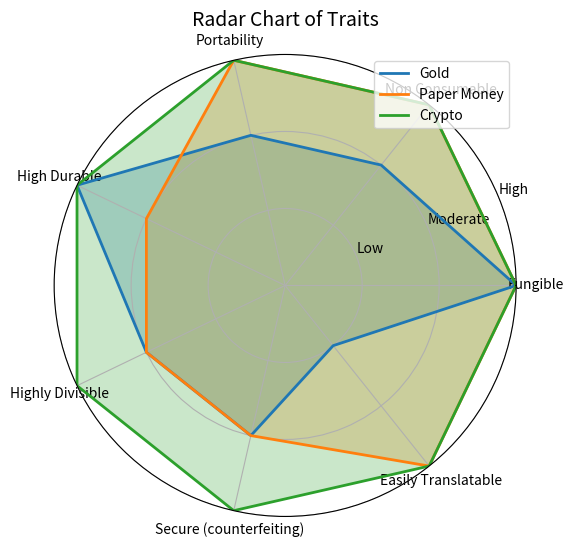

Generate this figure with matplotlib:
import matplotlib.pyplot as plt
import numpy as np

# Data
traits = ["Fungible", "Non Consumable", "Portability", "High Durable", "Highly Divisible", "Secure (counterfeiting)", "Easily Translatable"]
gold_scores = [3, 2, 2, 3, 2, 2, 1]
paper_money_scores = [3, 3, 3, 2, 2, 2, 3]
crypto_scores = [3, 3, 3, 3, 3, 3, 3]

# Radar Chart
def radar_chart(data, labels, title):
    categories = traits
    num_vars = len(categories)
    angles = np.linspace(0, 2 * np.pi, num_vars, endpoint=False).tolist()
    angles += angles[:1]

    fig, ax = plt.subplots(figsize=(6, 6), subplot_kw=dict(polar=True))

    for i, d in enumerate(data):
        d += d[:1]
        ax.plot(angles, d, label=labels[i], linewidth=2, linestyle='solid')
        ax.fill(angles, d, alpha=0.25)

    ax.set_xticks(angles[:-1])
    ax.set_xticklabels(categories, fontsize=10)
    ax.set_yticks([1, 2, 3])
    ax.set_yticklabels(["Low", "Moderate", "High"], fontsize=10)
    ax.set_ylim(0, 3)
    ax.set_title(title, fontsize=14)
    ax.legend(fontsize=10, loc='upper right')
    fig.canvas.manager.set_window_title("Money Traits Analysis - Radar Chart")
    plt.show()

radar_chart([gold_scores, paper_money_scores, crypto_scores], ["Gold", "Paper Money", "Crypto"], "Radar Chart of Traits")
